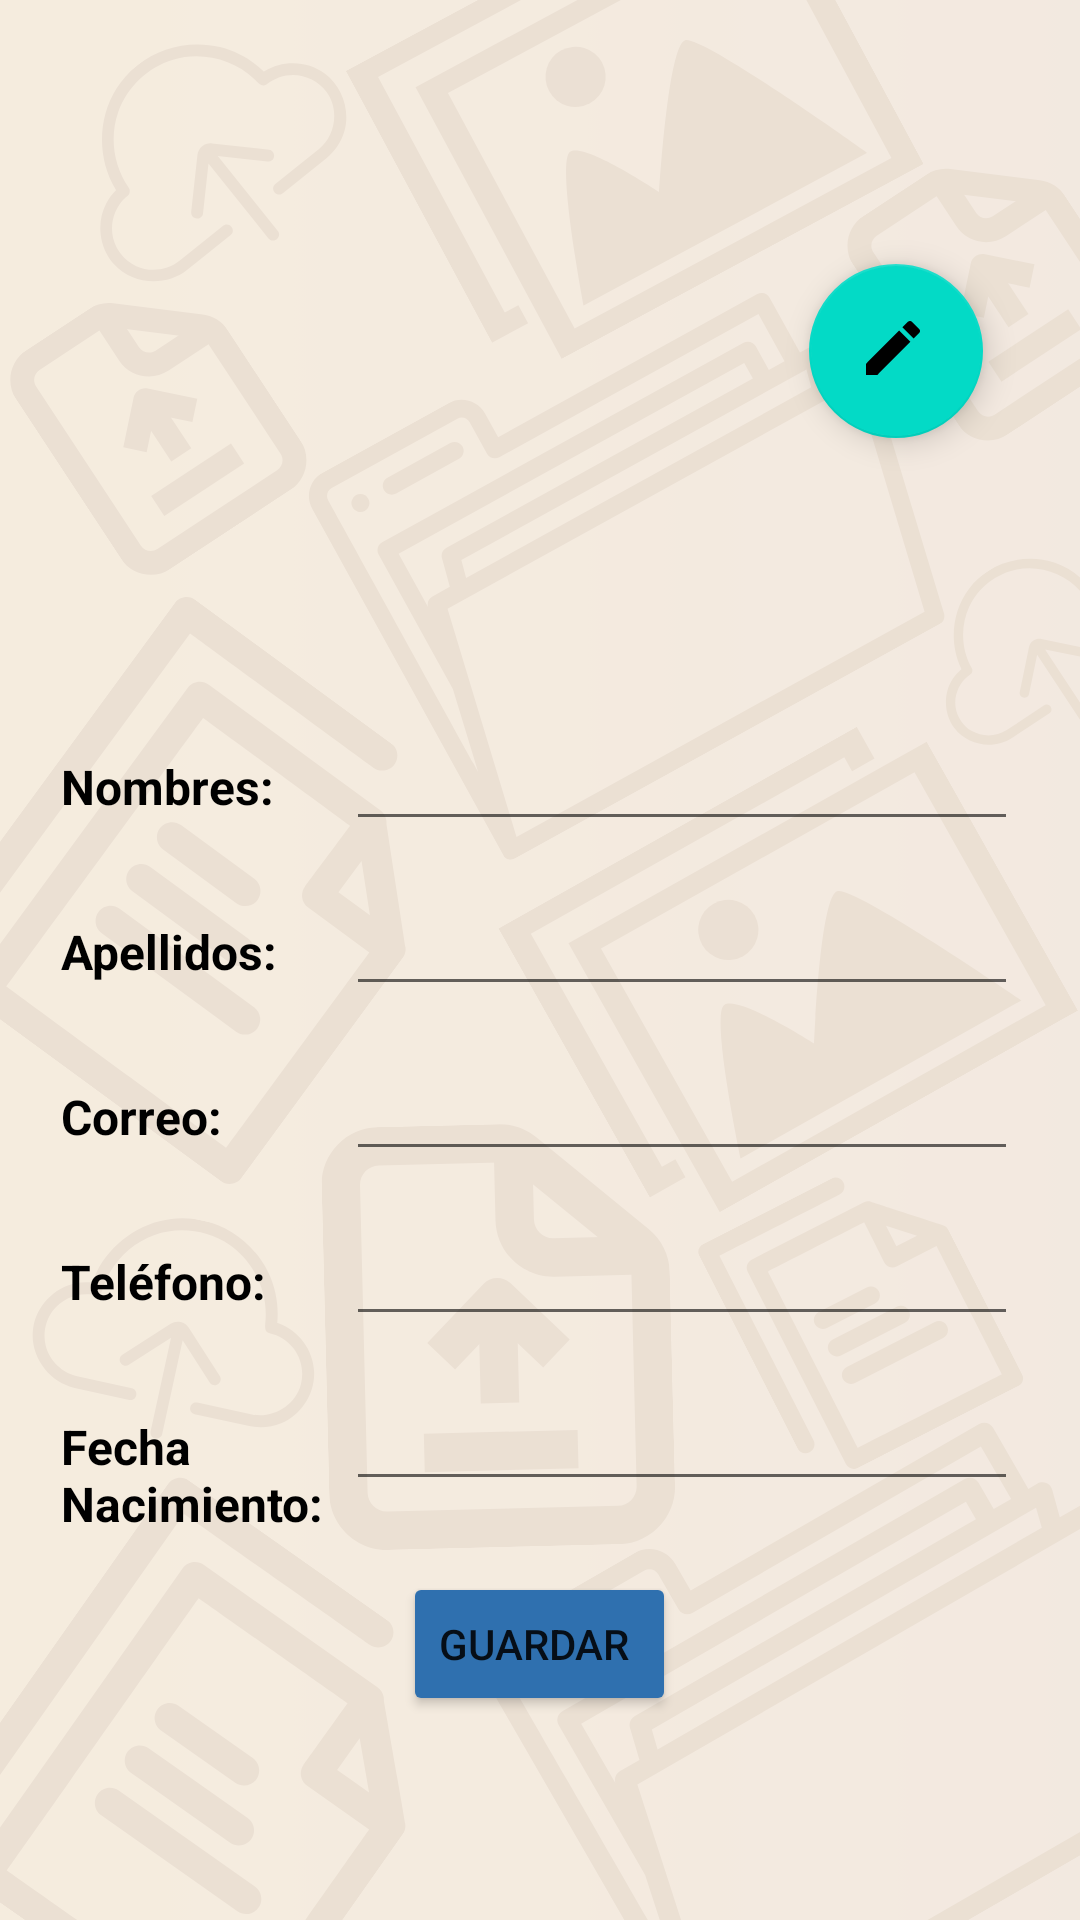

Produce the Android XML layout that renders to this screen, including the resource entries it uses.
<!-- AndroidManifest.xml: application theme Theme.FinalPMI -->
<!-- res/layout/fragment_profile_edit.xml -->
<?xml version="1.0" encoding="utf-8"?>
<androidx.constraintlayout.widget.ConstraintLayout xmlns:android="http://schemas.android.com/apk/res/android"
    xmlns:app="http://schemas.android.com/apk/res-auto"
    xmlns:tools="http://schemas.android.com/tools"
    android:layout_width="match_parent"
    android:layout_height="match_parent"
    android:background="@drawable/blanco"
    tools:context=".ui.profile.ProfileEditFragment">

    <ImageView
        android:id="@+id/imgEdit"
        android:layout_width="141dp"
        android:layout_height="151dp"
        android:layout_marginTop="88dp"
        app:layout_constraintEnd_toEndOf="parent"
        app:layout_constraintHorizontal_bias="0.551"
        app:layout_constraintStart_toStartOf="parent"
        app:layout_constraintTop_toTopOf="parent"
        tools:src="@tools:sample/avatars" />

    <androidx.constraintlayout.widget.ConstraintLayout
        android:layout_width="359dp"
        android:layout_height="397dp"
        app:layout_constraintBottom_toBottomOf="parent"
        app:layout_constraintEnd_toEndOf="parent"
        app:layout_constraintHorizontal_bias="0.487"
        app:layout_constraintStart_toStartOf="parent"
        app:layout_constraintTop_toBottomOf="@+id/imgEdit"
        app:layout_constraintVertical_bias="0.0"
        tools:ignore="MissingConstraints">

        <LinearLayout
            android:id="@+id/linearLayout"
            android:layout_width="409dp"
            android:layout_height="55dp"
            android:orientation="horizontal"
            tools:ignore="MissingConstraints"
            tools:layout_editor_absoluteX="3dp"
            tools:layout_editor_absoluteY="13dp">

            <TextView
                android:id="@+id/textNombre"
                android:layout_width="81dp"
                android:layout_height="wrap_content"
                android:layout_marginStart="20dp"
                android:layout_weight="1"
                android:text="Nombres:"
                android:textColor="#000000"
                android:textSize="16sp"
                android:textStyle="bold" />

            <EditText
                android:id="@+id/editNombre"
                android:layout_width="wrap_content"
                android:layout_height="wrap_content"
                android:layout_marginEnd="70dp"
                android:layout_weight="1"
                android:ems="10"
                android:inputType="text" />
        </LinearLayout>

        <LinearLayout
            android:id="@+id/linearLayout1"
            android:layout_width="409dp"
            android:layout_height="55dp"
            android:orientation="horizontal"
            app:layout_constraintTop_toBottomOf="@+id/linearLayout"
            tools:ignore="MissingConstraints"
            tools:layout_editor_absoluteX="2dp">

            <TextView
                android:id="@+id/textapellidos"
                android:layout_width="81dp"
                android:layout_height="wrap_content"
                android:layout_marginStart="20dp"
                android:layout_weight="1"
                android:text="Apellidos:"
                android:textColor="#000000"
                android:textSize="16sp"
                android:textStyle="bold" />

            <EditText
                android:id="@+id/editApellidos"
                android:layout_width="wrap_content"
                android:layout_height="wrap_content"
                android:layout_marginEnd="70dp"
                android:layout_weight="1"
                android:ems="10"
                android:inputType="text" />
        </LinearLayout>

        <LinearLayout
            android:id="@+id/linearLayout2"
            android:layout_width="409dp"
            android:layout_height="55dp"
            android:orientation="horizontal"
            app:layout_constraintTop_toBottomOf="@+id/linearLayout1"
            tools:ignore="MissingConstraints"
            tools:layout_editor_absoluteX="2dp">

            <TextView
                android:id="@+id/textcorreo"
                android:layout_width="81dp"
                android:layout_height="wrap_content"
                android:layout_marginStart="20dp"
                android:layout_weight="1"
                android:text="Correo:"
                android:textColor="#000000"
                android:textSize="16sp"
                android:textStyle="bold" />

            <EditText
                android:id="@+id/EditCorreo"
                android:layout_width="wrap_content"
                android:layout_height="wrap_content"
                android:layout_marginEnd="70dp"
                android:layout_weight="1"
                android:ems="10"
                android:inputType="text|textEmailAddress" />
        </LinearLayout>


        <LinearLayout
            android:id="@+id/linearLayout4"
            android:layout_width="409dp"
            android:layout_height="55dp"
            android:orientation="horizontal"
            app:layout_constraintTop_toBottomOf="@+id/linearLayout2"
            tools:ignore="MissingConstraints"
            tools:layout_editor_absoluteX="1dp">

            <TextView
                android:id="@+id/texttel"
                android:layout_width="81dp"
                android:layout_height="wrap_content"
                android:layout_marginStart="20dp"
                android:layout_weight="1"
                android:text="Teléfono:"
                android:textColor="#000000"
                android:textSize="16sp"
                android:textStyle="bold" />

            <EditText
                android:id="@+id/ApedTele"
                android:layout_width="wrap_content"
                android:layout_height="wrap_content"
                android:layout_marginEnd="70dp"
                android:layout_weight="1"
                android:ems="10"
                android:inputType="number" />
        </LinearLayout>

        <LinearLayout
            android:id="@+id/linearLayout6"
            android:layout_width="409dp"
            android:layout_height="55dp"
            android:orientation="horizontal"
            app:layout_constraintTop_toBottomOf="@+id/linearLayout4"
            tools:ignore="MissingConstraints"
            tools:layout_editor_absoluteX="2dp">

            <TextView
                android:id="@+id/textfecha"
                android:layout_width="81dp"
                android:layout_height="wrap_content"
                android:layout_marginStart="20dp"
                android:layout_weight="1"
                android:text="Fecha Nacimiento:"
                android:textColor="#000000"
                android:textSize="16sp"
                android:textStyle="bold" />

            <EditText
                android:id="@+id/editFechanac"
                android:layout_width="wrap_content"
                android:layout_height="wrap_content"
                android:layout_marginEnd="70dp"
                android:layout_weight="1"
                android:ems="10"
                android:inputType="datetime" />
        </LinearLayout>

        <Button
            android:id="@+id/btnGuardarEdit"
            android:layout_width="wrap_content"
            android:layout_height="wrap_content"
            android:layout_marginTop="10dp"
            android:layout_marginBottom="16dp"
            android:backgroundTint="#2F70AF"
            android:text="Guardar "
            android:textColorLink="#2F70AF"
            app:layout_constraintBottom_toBottomOf="parent"
            app:layout_constraintEnd_toEndOf="parent"
            app:layout_constraintStart_toStartOf="parent"
            app:layout_constraintTop_toBottomOf="@+id/linearLayout6"
            app:layout_constraintVertical_bias="0.0" />


    </androidx.constraintlayout.widget.ConstraintLayout>

    <com.google.android.material.floatingactionbutton.FloatingActionButton
        android:id="@+id/btnEditProfile"
        android:layout_width="62dp"
        android:layout_height="58dp"
        android:layout_marginStart="8dp"
        android:layout_marginTop="88dp"
        android:clickable="true"
        android:src="@drawable/ic_edit"
        app:layout_constraintEnd_toEndOf="parent"
        app:layout_constraintHorizontal_bias="0.0"
        app:layout_constraintStart_toEndOf="@+id/imgEdit"
        app:layout_constraintTop_toTopOf="parent"
        tools:ignore="MissingConstraints" />


</androidx.constraintlayout.widget.ConstraintLayout>
<!-- resources referenced by this layout -->
<resources>
  <!-- drawable blanco: png bitmap (drawable, 256506 bytes) -->
  <!-- drawable ic_edit (drawable) -->
  <?xml version="1.0" encoding="utf-8"?>
  <vector xmlns:android="http://schemas.android.com/apk/res/android"
      android:width="14dp"
      android:height="14dp"
      android:viewportWidth="24"
      android:viewportHeight="24">
  
      <path
          android:pathData="M0 0h24v24H0z" />
      <path
          android:fillColor="#000000"
          android:pathData="M3 17.25V21h3.75L17.81 9.94l-3.75-3.75L3 17.25zM20.71 7.04c0.39-0.39 0.39 -1.02 0-1.41l-2.34-2.34c-0.39-0.39-1.02-0.39-1.41 0l-1.83 1.83 3.75 3.75 1.83-1.83z" />
  </vector>
  <style name="Theme.FinalPMI" parent="Theme.MaterialComponents.DayNight.DarkActionBar">
          
          <item name="colorPrimary">@color/blue</item>
          <item name="colorOnPrimary">@color/white</item>
          
          <item name="colorOnSecondary">@color/black</item>
          
          <item name="android:statusBarColor">?attr/colorPrimaryVariant</item>
          
      </style>
  <color name="blue">#2F70AF</color>
  <color name="white">#FFFFFFFF</color>
  <color name="black">#FF000000</color>
</resources>
